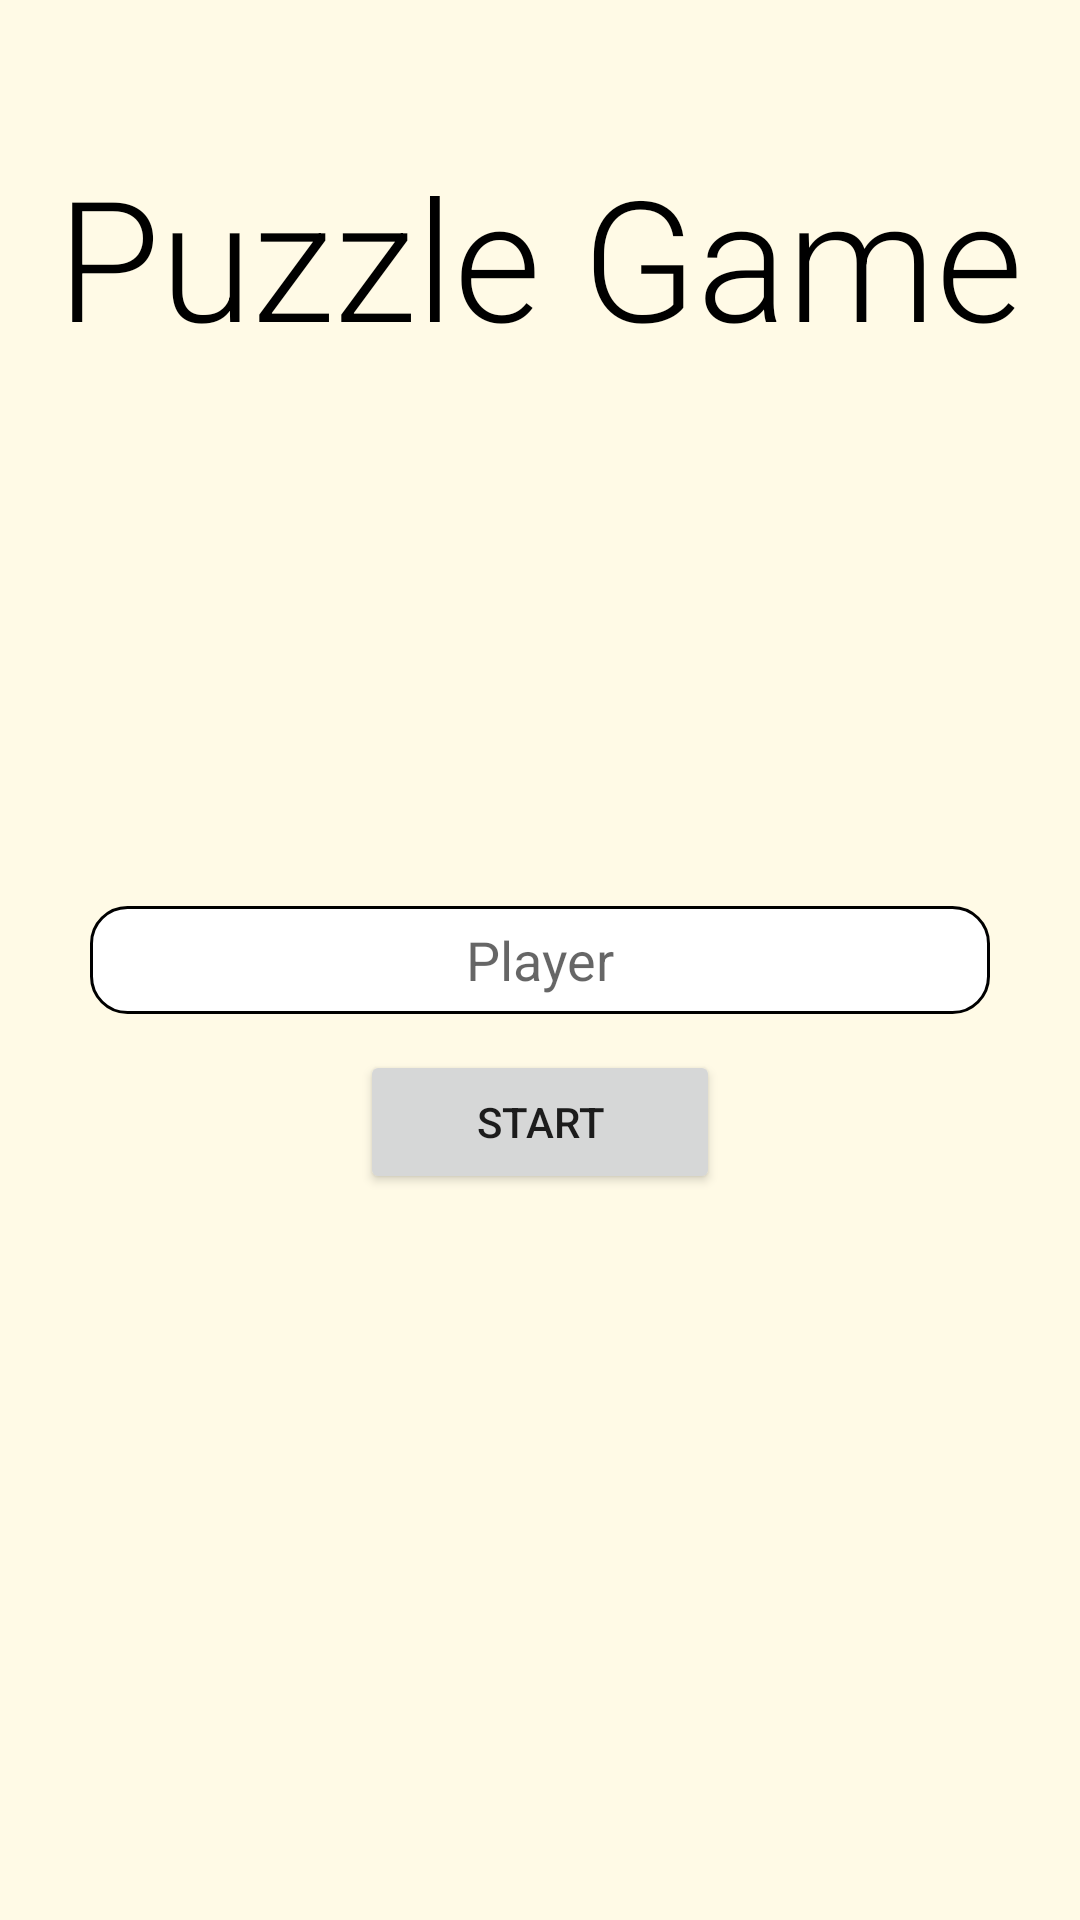

This screen was rendered from an Android layout file. Write that file and the resources it references.
<!-- AndroidManifest.xml: application theme Theme.Puzzle -->
<!-- res/layout/activity_menu.xml -->
<?xml version="1.0" encoding="utf-8"?>
<RelativeLayout xmlns:android="http://schemas.android.com/apk/res/android"
    xmlns:tools="http://schemas.android.com/tools"
    android:layout_width="match_parent"
    android:layout_height="match_parent"
    xmlns:app="http://schemas.android.com/apk/res-auto"
    android:background="#FFFAE6"
    tools:context=".MenuActivity">

     <TextView
         android:layout_width="wrap_content"
         android:layout_height="wrap_content"
         android:layout_centerHorizontal="true"
         android:layout_marginTop="48dp"
         android:fontFamily="sans-serif-light"
         android:text="Puzzle Game"
         android:textColor="@color/black"
         android:textSize="56sp" />

     <EditText
         android:id="@+id/player_name"
         android:layout_width="300dp"
         android:layout_height="36dp"
         android:hint="Player"
         android:gravity="center"
         android:layout_centerInParent="true"
         android:inputType="text"
         android:maxLength="15"
         android:maxLines="1"
         android:background="@drawable/shape3" />
     <Button
         android:layout_below="@id/player_name"
         android:layout_marginTop="12dp"
         android:layout_centerHorizontal="true"
         android:id="@+id/startbuton"
         app:backgroundTint="@null"
         android:layout_width="120dp"
         android:layout_height="wrap_content"
         android:text="Start"/>
</RelativeLayout>
<!-- resources referenced by this layout -->
<resources>
  <color name="black">#FF000000</color>
  <!-- drawable shape3 (drawable) -->
  <?xml version="1.0" encoding="utf-8"?>
  <shape xmlns:android="http://schemas.android.com/apk/res/android">
      <solid android:color="@color/white"/>
      <stroke android:color="@color/black" android:width="1dp"/>
      <corners android:radius="12dp"/>
  </shape>
  <style name="Theme.Puzzle" parent="Theme.MaterialComponents.DayNight.DarkActionBar">
          
          <item name="colorPrimary">#121212</item>
          <item name="colorPrimaryVariant">@color/purple_700</item>
          <item name="colorOnPrimary">@color/white</item>
          
          <item name="colorSecondary">@color/teal_200</item>
          <item name="colorSecondaryVariant">@color/teal_700</item>
          <item name="colorOnSecondary">@color/black</item>
          
          <item name="android:statusBarColor" tools:targetApi="l">?attr/colorPrimary</item>
          
      </style>
  <color name="white">#FFFFFFFF</color>
  <color name="purple_700">#FF3700B3</color>
  <color name="teal_200">#FF03DAC5</color>
  <color name="teal_700">#FF018786</color>
</resources>
